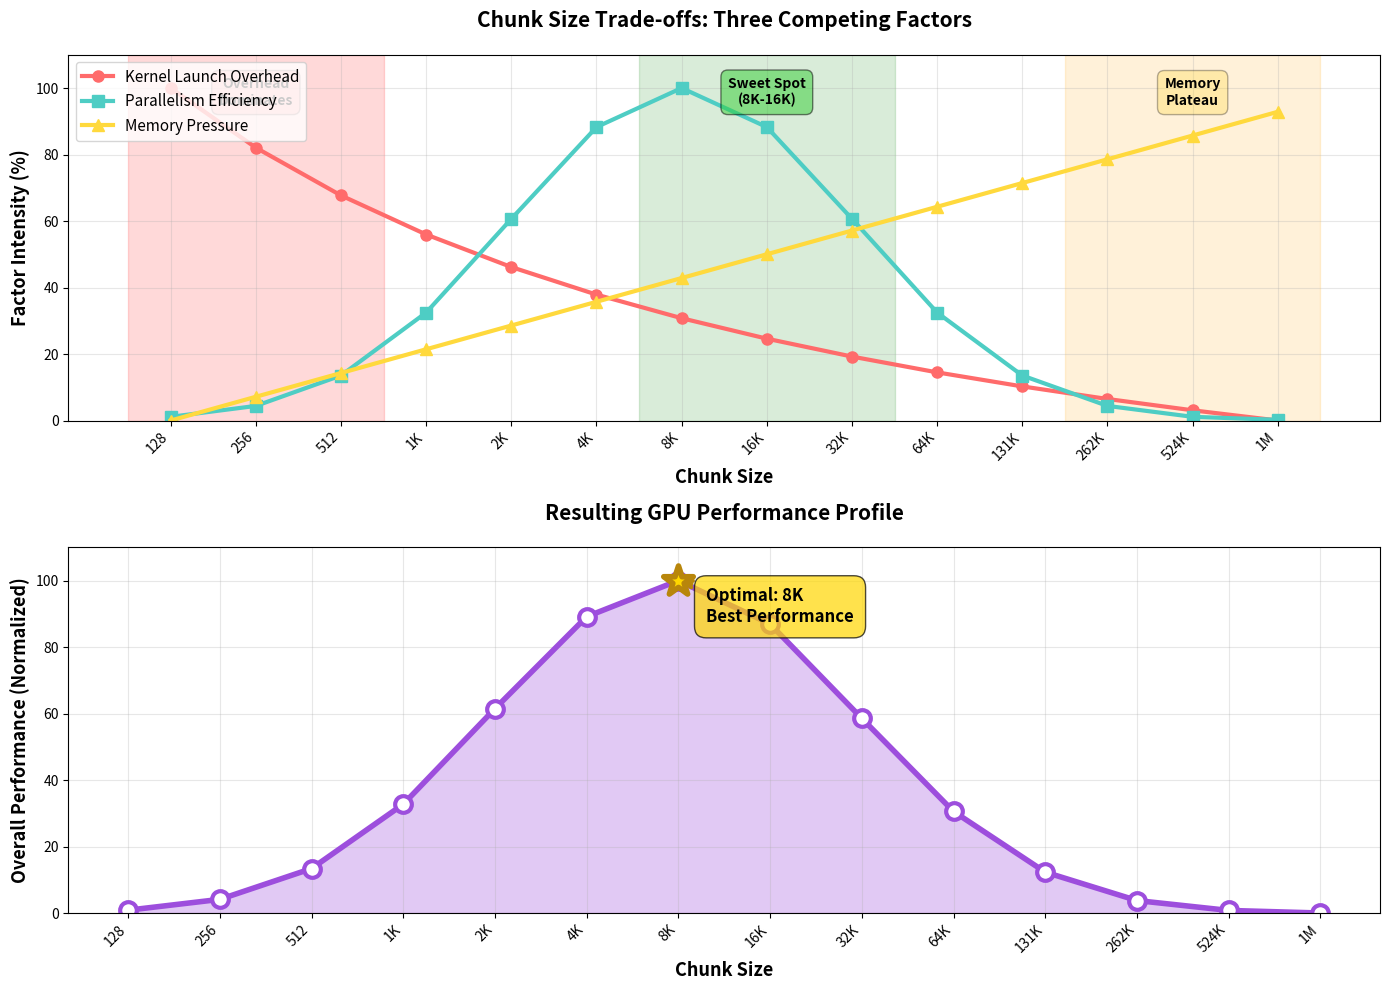

Write the Python code that produced this figure.
#!/usr/bin/env python3
"""
Create an additional diagram showing WHY certain chunk sizes are optimal
Shows the three competing factors: overhead, parallelism, memory
"""

import matplotlib.pyplot as plt
import numpy as np
import os

# Create plots directory
os.makedirs('plots', exist_ok=True)

# Theoretical model of chunk size trade-offs
chunk_sizes = np.array([128, 256, 512, 1024, 2048, 4096, 8192, 16384, 32768, 65536, 131072, 262144, 524288, 1048576])
chunk_labels = ['128', '256', '512', '1K', '2K', '4K', '8K', '16K', '32K', '64K', '131K', '262K', '524K', '1M']

# Three competing factors (normalized 0-1, lower is better)
# Overhead: decreases with chunk size (fewer kernel launches)
overhead = 1.0 / (np.log2(chunk_sizes) + 1)
overhead = (overhead - overhead.min()) / (overhead.max() - overhead.min())

# Parallelism efficiency: peaks at mid-range (sweet spot)
parallelism = np.exp(-((np.log2(chunk_sizes) - 13)**2) / 8)  # Peak at 8K (2^13)

# Memory pressure: increases with chunk size (more memory per transfer)
memory_pressure = (np.log2(chunk_sizes) - 7) / 14  # Normalized
memory_pressure = np.clip(memory_pressure, 0, 1)

# Combined performance (higher is better): high parallelism, low overhead, low memory
performance = parallelism * (1 - overhead * 0.3) * (1 - memory_pressure * 0.4)

# Normalize performance to 0-100 scale
performance = (performance - performance.min()) / (performance.max() - performance.min()) * 100

fig, (ax1, ax2) = plt.subplots(2, 1, figsize=(14, 10))

# Top plot: Three factors
ax1.plot(range(len(chunk_sizes)), overhead * 100, 'o-', linewidth=3, markersize=8,
         label='Kernel Launch Overhead', color='#FF6B6B')
ax1.plot(range(len(chunk_sizes)), parallelism * 100, 's-', linewidth=3, markersize=8,
         label='Parallelism Efficiency', color='#4ECDC4')
ax1.plot(range(len(chunk_sizes)), memory_pressure * 100, '^-', linewidth=3, markersize=8,
         label='Memory Pressure', color='#FFD93D')

ax1.set_xlabel('Chunk Size', fontsize=13, fontweight='bold')
ax1.set_ylabel('Factor Intensity (%)', fontsize=13, fontweight='bold')
ax1.set_title('Chunk Size Trade-offs: Three Competing Factors', fontsize=15, fontweight='bold', pad=20)
ax1.set_xticks(range(len(chunk_sizes)))
ax1.set_xticklabels(chunk_labels, rotation=45, ha='right')
ax1.legend(fontsize=11, loc='upper left')
ax1.grid(True, alpha=0.3)
ax1.set_ylim(0, 110)

# Add annotations for key regions
ax1.axvspan(-0.5, 2.5, alpha=0.15, color='red', label='High Overhead Zone')
ax1.axvspan(5.5, 8.5, alpha=0.15, color='green', label='Optimal Zone')
ax1.axvspan(10.5, 13.5, alpha=0.15, color='orange', label='Memory Bound Zone')

ax1.text(1, 95, 'Overhead\nDominates', ha='center', fontsize=10, fontweight='bold',
         bbox=dict(boxstyle='round,pad=0.5', fc='#FF6B6B', alpha=0.3))
ax1.text(7, 95, 'Sweet Spot\n(8K-16K)', ha='center', fontsize=10, fontweight='bold',
         bbox=dict(boxstyle='round,pad=0.5', fc='limegreen', alpha=0.5))
ax1.text(12, 95, 'Memory\nPlateau', ha='center', fontsize=10, fontweight='bold',
         bbox=dict(boxstyle='round,pad=0.5', fc='#FFD93D', alpha=0.3))

# Bottom plot: Resulting performance
ax2.plot(range(len(chunk_sizes)), performance, 'o-', linewidth=4, markersize=12,
         color='#9D4EDD', markerfacecolor='white', markeredgewidth=3, markeredgecolor='#9D4EDD')
ax2.fill_between(range(len(chunk_sizes)), 0, performance, alpha=0.3, color='#9D4EDD')

ax2.set_xlabel('Chunk Size', fontsize=13, fontweight='bold')
ax2.set_ylabel('Overall Performance (Normalized)', fontsize=13, fontweight='bold')
ax2.set_title('Resulting GPU Performance Profile', fontsize=15, fontweight='bold', pad=20)
ax2.set_xticks(range(len(chunk_sizes)))
ax2.set_xticklabels(chunk_labels, rotation=45, ha='right')
ax2.grid(True, alpha=0.3)
ax2.set_ylim(0, 110)

# Mark optimal point
optimal_idx = np.argmax(performance)
ax2.scatter([optimal_idx], [performance[optimal_idx]], s=500,
           facecolors='gold', edgecolors='darkgoldenrod',
           linewidths=4, zorder=5, marker='*')
ax2.annotate(f'Optimal: {chunk_labels[optimal_idx]}\nBest Performance',
            xy=(optimal_idx, performance[optimal_idx]),
            xytext=(20, -30), textcoords='offset points',
            fontsize=12, fontweight='bold',
            bbox=dict(boxstyle='round,pad=0.7', fc='gold', alpha=0.7),
            arrowprops=dict(arrowstyle='->', lw=3, color='darkgoldenrod'))

plt.tight_layout()
plt.savefig('plots/chunk_size_tradeoffs.png', dpi=300, bbox_inches='tight')
print("✓ Saved: plots/chunk_size_tradeoffs.png")
print("\nThis diagram explains WHY certain chunk sizes are optimal by showing:")
print("  1. Kernel launch overhead (high for small chunks)")
print("  2. Parallelism efficiency (peaks at mid-range)")
print("  3. Memory pressure (high for large chunks)")
print("  4. Combined effect → optimal at 8K-16K range")
